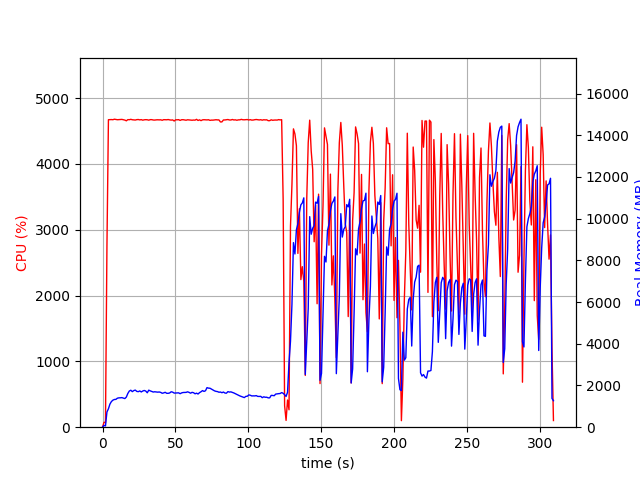

Source data for this figure (header and first rows):
elapsed_time, nproc, cpu, mem_real, mem_virtual
4.291534423828125e-05, 1, 0.0, 7.004, 3186
1.007, 1, 74.5, 84.78, 672.5
2.014, 1, 72.5, 62.09, 160.5
3.022, 1, 2761, 730.5, 4699
4.042, 1, 4671, 884, 4846
5.066, 1, 4672, 1108, 5097
6.09, 1, 4673, 1230, 5219
7.114, 1, 4671, 1297, 5297
8.139, 1, 4679, 1330, 5346
9.163, 1, 4675, 1335, 5370
10.19, 1, 4671, 1391, 5449
11.21, 1, 4672, 1407, 5506
12.24, 1, 4673, 1409, 5540
13.26, 1, 4676, 1419, 5605
14.29, 1, 4670, 1394, 5628
15.31, 1, 4665, 1373, 5634
16.33, 1, 4654, 1446, 5710
17.36, 1, 4672, 1619, 5869
18.38, 1, 4671, 1735, 6008
19.41, 1, 4677, 1773, 6039
20.43, 1, 4670, 1705, 6052
21.46, 1, 4667, 1757, 6107
22.48, 1, 4666, 1780, 6144
23.5, 1, 4672, 1717, 6155
24.53, 1, 4674, 1704, 6155
25.55, 1, 4668, 1739, 6215
26.58, 1, 4672, 1691, 6229
27.6, 1, 4664, 1736, 6323
28.63, 1, 4670, 1761, 6369
29.66, 1, 4672, 1734, 6381
30.69, 1, 4670, 1651, 6381
31.71, 1, 4664, 1777, 6521
32.74, 1, 4672, 1742, 6528
33.76, 1, 4672, 1717, 6528
34.79, 1, 4666, 1687, 6534
35.81, 1, 4665, 1699, 6563
36.84, 1, 4668, 1692, 6585
37.87, 1, 4670, 1681, 6610
38.89, 1, 4668, 1689, 6640
39.92, 1, 4670, 1669, 6661
40.94, 1, 4662, 1627, 6661
41.97, 1, 4672, 1645, 6661
42.99, 1, 4670, 1675, 6701
44.02, 1, 4670, 1626, 6723
45.04, 1, 4673, 1626, 6737
46.07, 1, 4668, 1642, 6743
47.09, 1, 4665, 1699, 6743
48.12, 1, 4668, 1681, 6749
49.15, 1, 4651, 1636, 6749
50.17, 1, 4670, 1639, 6762
51.2, 1, 4669, 1642, 6794
52.22, 1, 4672, 1647, 6794
53.25, 1, 4660, 1607, 6806
54.27, 1, 4671, 1646, 6825
55.29, 1, 4671, 1664, 6838
56.32, 1, 4668, 1667, 6876
57.34, 1, 4663, 1670, 6910
58.37, 1, 4670, 1696, 6918
59.39, 1, 4668, 1670, 6942
60.41, 1, 4665, 1631, 6942
... 245 more rows
